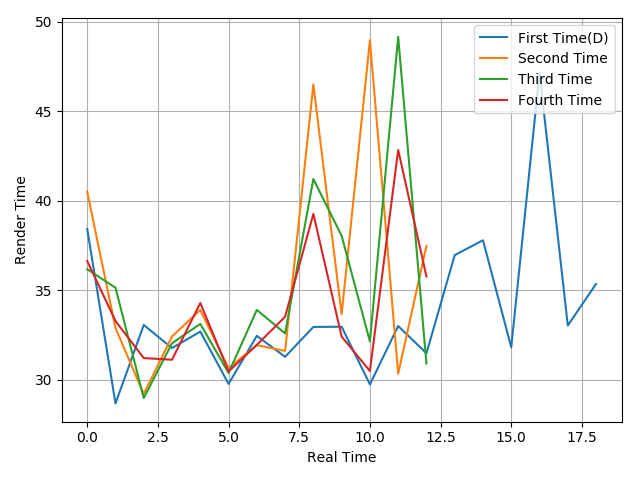

The file beside this chart, header and first rows:
38.42, 28.68, 33.06, 31.77, 32.69, 29.77, 32.45, 31.28, 32.95, 32.96, 29.74, 33, 31.48, 36.96, 37.79, 31.81, 47.14, 33.03, 35.35
40.5, 32.89, 29.2, 32.42, 33.9, 30.65, 31.93, 31.61, 46.49, 33.66, 48.96, 30.34, 37.48
36.17, 35.14, 28.98, 32.04, 33.12, 30.38, 33.9, 32.59, 41.21, 38.04, 32.14, 49.15, 30.9
36.63, 33.28, 31.21, 31.12, 34.29, 30.46, 31.95, 33.52, 39.26, 32.41, 30.49, 42.83, 35.77
